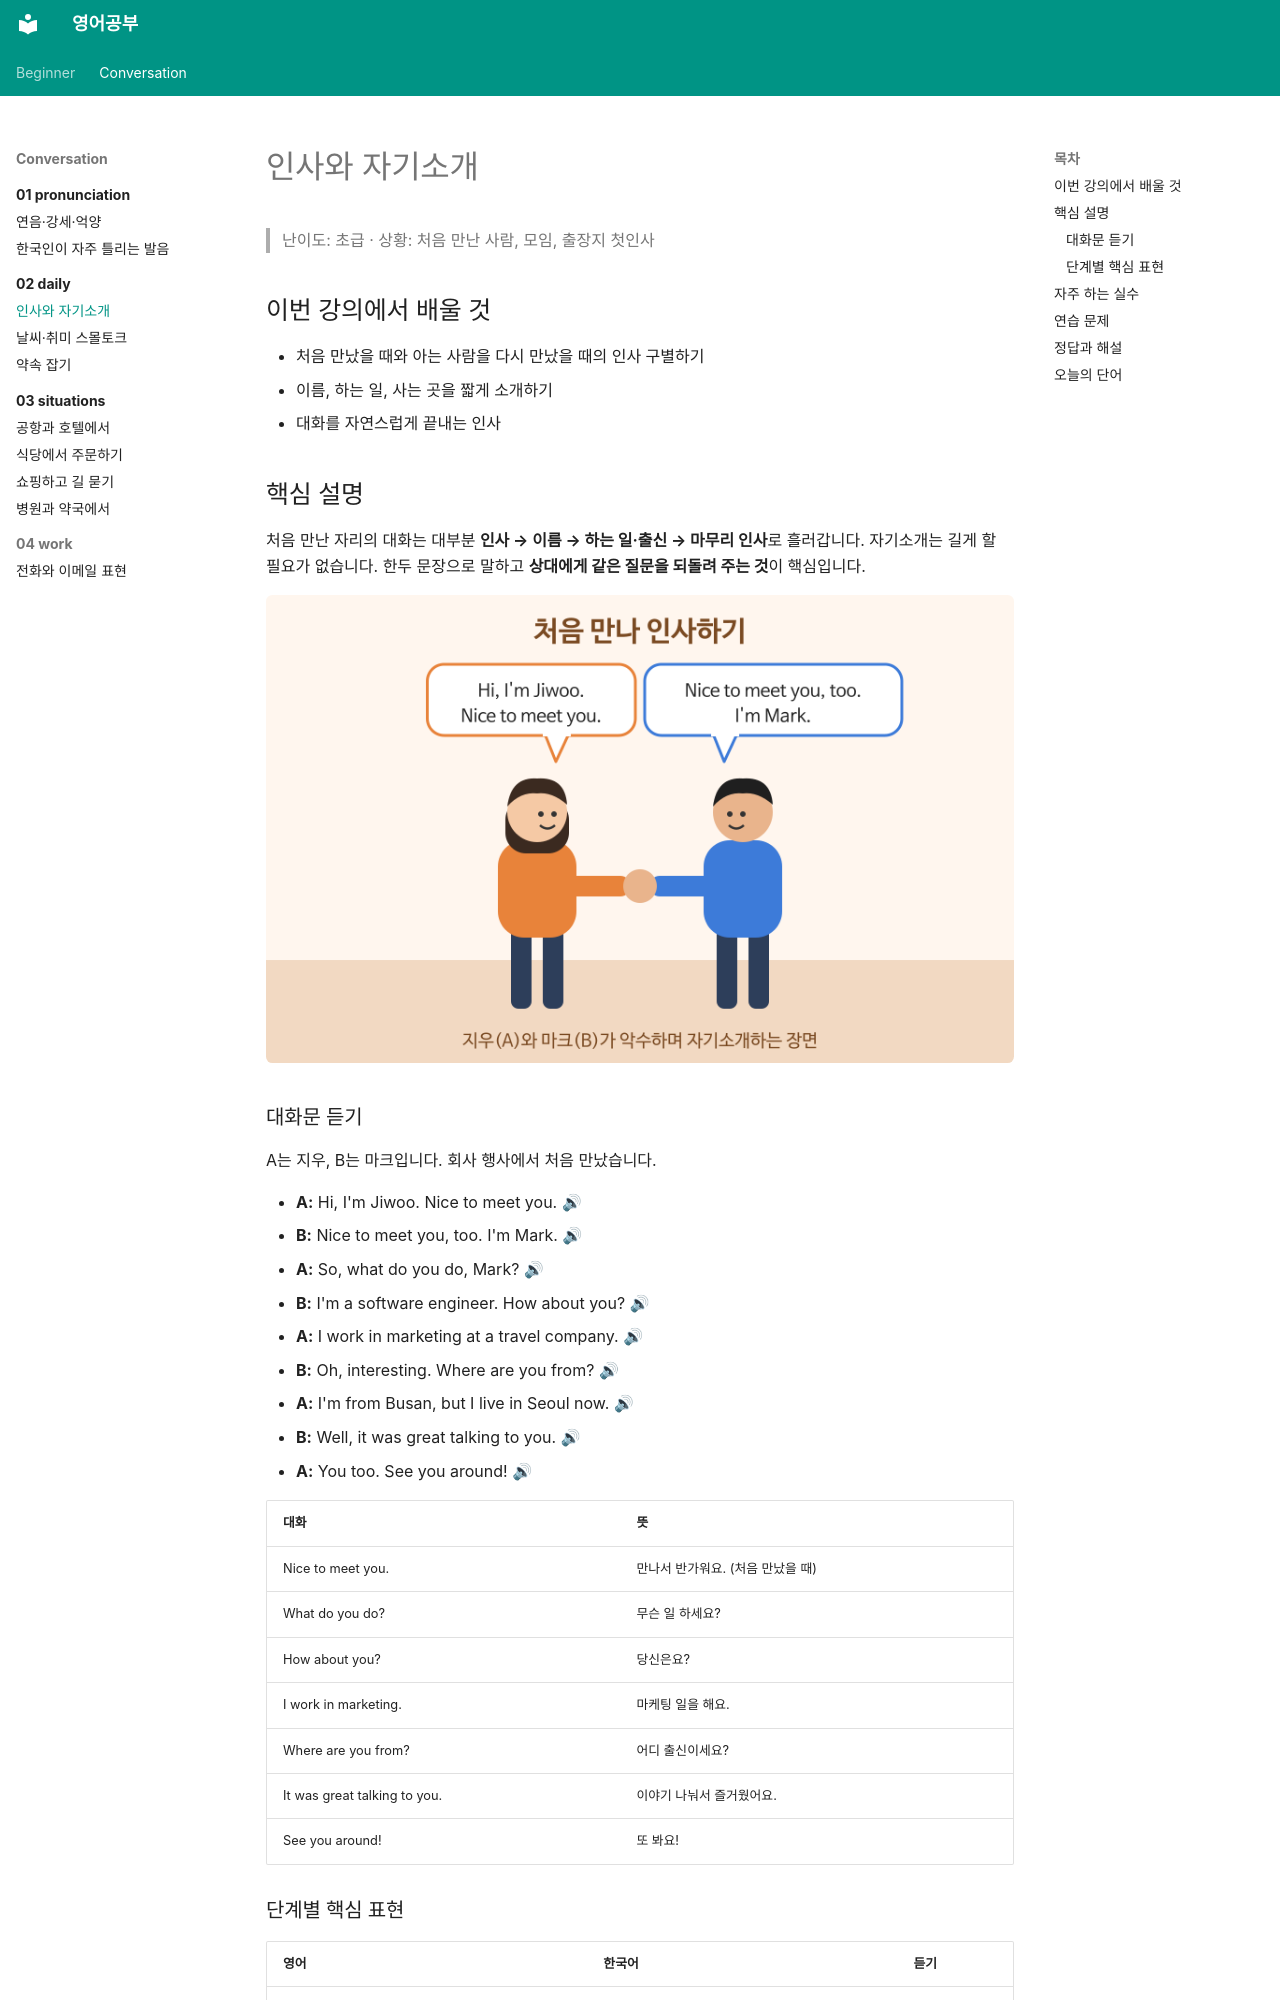

repository: goodhosup/english-study · page: conversation/02-daily/01-greetings/index.html · generator: mkdocs

---
track: conversation
chapter: 2
lesson: 1
title: 인사와 자기소개
level_tag: 초급
tags: [회화, 일상, 인사]
---

# 인사와 자기소개

> 난이도: 초급 · 상황: 처음 만난 사람, 모임, 출장지 첫인사

## 이번 강의에서 배울 것

- 처음 만났을 때와 아는 사람을 다시 만났을 때의 인사 구별하기
- 이름, 하는 일, 사는 곳을 짧게 소개하기
- 대화를 자연스럽게 끝내는 인사

## 핵심 설명

처음 만난 자리의 대화는 대부분 **인사 → 이름 → 하는 일·출신 → 마무리 인사**로 흘러갑니다. 자기소개는 길게 할 필요가 없습니다. 한두 문장으로 말하고 **상대에게 같은 질문을 되돌려 주는 것**이 핵심입니다.

![지우와 마크가 악수하며 인사하는 장면. 지우의 말풍선에 Hi, I'm Jiwoo. Nice to meet you. 마크의 말풍선에 Nice to meet you, too. I'm Mark.](images/01-greetings-1.png)

### 대화문 듣기

A는 지우, B는 마크입니다. 회사 행사에서 처음 만났습니다.

- **A:** Hi, I'm Jiwoo. Nice to meet you. [🔊](audio/01-greetings-01.mp3)
- **B:** Nice to meet you, too. I'm Mark. [🔊](audio/01-greetings-02.mp3)
- **A:** So, what do you do, Mark? [🔊](audio/01-greetings-03.mp3)
- **B:** I'm a software engineer. How about you? [🔊](audio/01-greetings-04.mp3)
- **A:** I work in marketing at a travel company. [🔊](audio/01-greetings-05.mp3)
- **B:** Oh, interesting. Where are you from? [🔊](audio/01-greetings-06.mp3)
- **A:** I'm from Busan, but I live in Seoul now. [🔊](audio/01-greetings-07.mp3)
- **B:** Well, it was great talking to you. [🔊](audio/01-greetings-08.mp3)
- **A:** You too. See you around! [🔊](audio/01-greetings-09.mp3)

| 대화 | 뜻 |
|---|---|
| Nice to meet you. | 만나서 반가워요. (처음 만났을 때) |
| What do you do? | 무슨 일 하세요? |
| How about you? | 당신은요? |
| I work in marketing. | 마케팅 일을 해요. |
| Where are you from? | 어디 출신이세요? |
| It was great talking to you. | 이야기 나눠서 즐거웠어요. |
| See you around! | 또 봐요! |
